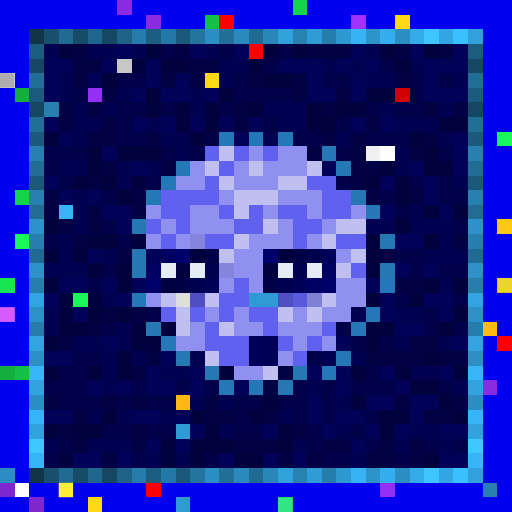
t = 0.00 s
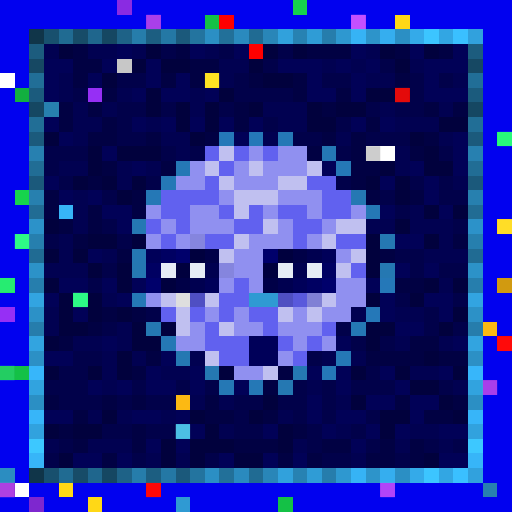
t = 0.34 s
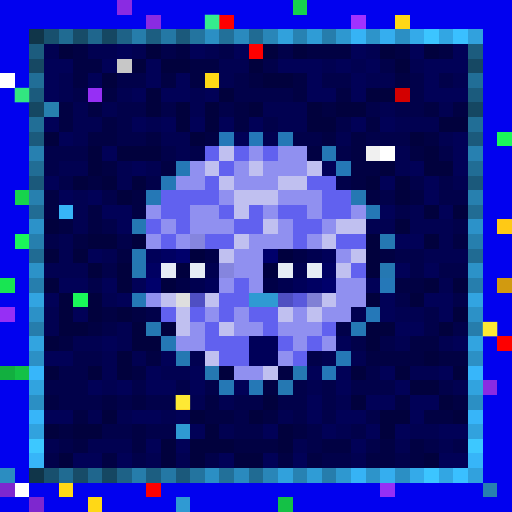
t = 0.69 s
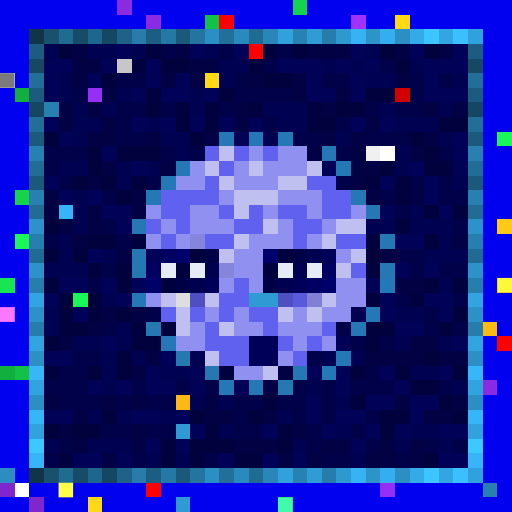
t = 1.03 s
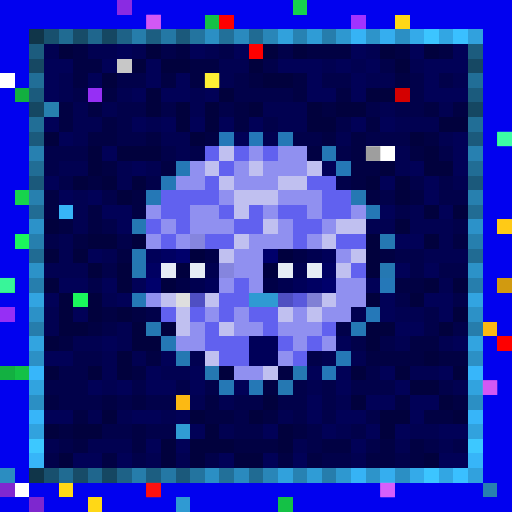
t = 1.37 s
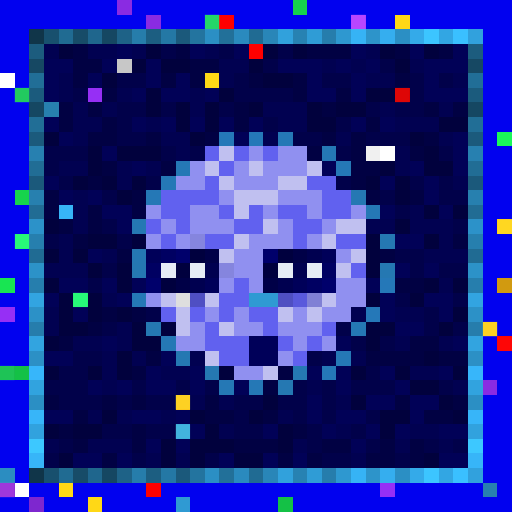
t = 1.72 s

The animated SVG that drew these frames (rendered in a browser with its animation timeline set to each time). Animation: 1 CSS @keyframes rule; one cycle of 2.06 s, repeats indefinitely.

<svg viewBox="0 0 35 35" shape-rendering="crispEdges" xmlns="http://www.w3.org/2000/svg"><style>@keyframes pop{0%,100%{opacity:0}18%{opacity:1}36%{opacity:0}}.a00{animation:pop 1.1s linear 0.00s infinite}.a01{animation:pop 1.1s linear -0.14s infinite}.a02{animation:pop 1.1s linear -0.28s infinite}.a03{animation:pop 1.1s linear -0.41s infinite}.a04{animation:pop 1.1s linear -0.55s infinite}.a05{animation:pop 1.1s linear -0.69s infinite}.a06{animation:pop 1.1s linear -0.83s infinite}.a07{animation:pop 1.1s linear -0.96s infinite}</style><rect width="35" height="35" fill="#0101ef"/><path fill="#8a2be2" d="M8 0h1v1H8zM10 1h1v1H10zM33 26h1v1H33z"/><path fill="#16d34c" d="M20 0h1v1H20zM1 13h1v1H1z"/><path fill="#14c146" d="M14 1h1v1H14zM1 25h1v1H1zM19 34h1v1H19z"/><path fill="#fe0000" d="M15 1h1v1H15zM34 23h1v1H34z"/><path fill="#a132ff" d="M24 1h1v1H24z"/><path fill="#ffd816" d="M27 1h1v1H27zM14 5h1v1H14zM4 33h1v1H4zM6 34h1v1H6z"/><path fill="#103549" d="M2 2h1v1H2zM2 32h1v1H2z"/><path fill="#18506e" d="M3 2h1v1H3zM3 32h1v1H3z"/><path fill="#206b92" d="M4 2h1v1H4zM4 32h1v1H4z"/><path fill="#174c68" d="M5 2h1v1H5zM5 32h1v1H5z"/><path fill="#1f668d" d="M6 2h1v1H6zM6 32h1v1H6z"/><path fill="#154762" d="M7 2h1v1H7zM2 7h1v1H2zM32 7h1v1H32zM7 32h1v1H7z"/><path fill="#1e6287" d="M8 2h1v1H8zM8 32h1v1H8z"/><path fill="#267dab" d="M9 2h1v1H9zM9 32h1v1H9z"/><path fill="#1c5e81" d="M10 2h1v1H10zM10 32h1v1H10z"/><path fill="#2478a5" d="M11 2h1v1H11zM11 32h1v1H11z"/><path fill="#1b597b" d="M12 2h1v1H12zM2 12h1v1H2zM32 12h1v1H32zM12 32h1v1H12z"/><path fill="#23749f" d="M13 2h1v1H13zM13 32h1v1H13z"/><path fill="#2b8fc4" d="M14 2h1v1H14zM27 2h1v1H27zM2 27h1v1H2zM32 27h1v1H32zM14 32h1v1H14zM27 32h1v1H27z"/><path fill="#227099" d="M15 2h1v1H15zM15 32h1v1H15z"/><path fill="#2a8abe" d="M16 2h1v1H16zM16 32h1v1H16z"/><path fill="#206b93" d="M17 2h1v1H17zM2 17h1v1H2zM32 17h1v1H32zM17 32h1v1H17z"/><path fill="#2986b8" d="M18 2h1v1H18zM18 32h1v1H18z"/><path fill="#31a1dc" d="M19 2h1v1H19zM19 32h1v1H19z"/><path fill="#2782b2" d="M20 2h1v1H20zM20 32h1v1H20z"/><path fill="#2f9cd6" d="M21 2h1v1H21zM21 32h1v1H21z"/><path fill="#267dac" d="M22 2h1v1H22zM2 22h1v1H2zM32 22h1v1H32zM22 32h1v1H22z"/><path fill="#2e98d0" d="M23 2h1v1H23zM23 32h1v1H23z"/><path fill="#36b3f5" d="M24 2h1v1H24zM24 32h1v1H24z"/><path fill="#2d94ca" d="M25 2h1v1H25zM25 32h1v1H25z"/><path fill="#35aeef" d="M26 2h1v1H26zM26 32h1v1H26z"/><path fill="#34aae9" d="M28 2h1v1H28zM28 32h1v1H28z"/><path fill="#3cc5ff" d="M29 2h1v1H29zM29 32h1v1H29z"/><path fill="#32a6e3" d="M30 2h1v1H30zM30 32h1v1H30z"/><path fill="#3ac0ff" d="M31 2h1v1H31zM31 32h1v1H31z"/><path fill="#31a1dd" d="M32 2h1v1H32zM32 32h1v1H32z"/><path fill="#1c5c7e" d="M2 3h1v1H2zM32 3h1v1H32z"/><path fill="#010151" d="M3 3h1v1H3zM6 3h2v1H6zM9 3h1v1H9zM14 3h1v1H14zM25 3h1v1H25zM15 4h2v1H15zM22 4h1v1H22zM24 4h1v1H24zM28 4h1v1H28zM4 5h1v1H4zM15 5h1v1H15zM25 5h2v1H25zM31 5h1v1H31zM4 6h1v1H4zM8 6h1v1H8zM13 6h1v1H13zM5 7h1v1H5zM7 7h1v1H7zM13 7h1v1H13zM18 7h3v1H18zM26 7h1v1H26zM30 7h1v1H30zM5 8h2v1H5zM10 8h1v1H10zM19 8h2v1H19zM27 8h3v1H27zM5 9h1v1H5zM11 9h2v1H11zM18 9h1v1H18zM23 9h1v1H23zM30 9h1v1H30zM12 10h1v1H12zM27 10h1v1H27zM4 11h2v1H4zM8 11h1v1H8zM10 11h1v1H10zM27 11h1v1H27zM8 12h1v1H8zM31 12h1v1H31zM5 13h1v1H5zM5 14h1v1H5zM28 14h1v1H28zM5 15h1v1H5zM25 15h2v1H25zM28 15h3v1H28zM4 16h1v1H4zM30 16h1v1H30zM4 17h1v1H4zM7 17h1v1H7zM29 17h3v1H29zM3 18h3v1H3zM30 19h1v1H30zM7 20h1v1H7zM3 21h1v1H3zM24 21h1v1H24zM27 21h2v1H27zM3 22h1v1H3zM8 22h1v1H8zM5 23h2v1H5zM8 23h1v1H8zM27 23h1v1H27zM30 23h1v1H30zM7 24h1v1H7zM9 24h1v1H9zM13 24h1v1H13zM22 24h1v1H22zM24 24h1v1H24zM7 25h1v1H7zM11 25h2v1H11zM28 25h2v1H28zM7 26h1v1H7zM21 26h1v1H21zM31 26h1v1H31zM13 27h1v1H13zM15 27h1v1H15zM23 27h1v1H23zM6 28h1v1H6zM8 28h1v1H8zM11 28h1v1H11zM19 28h1v1H19zM15 29h1v1H15zM23 29h1v1H23zM28 29h2v1H28zM3 30h1v1H3zM6 30h3v1H6zM20 30h1v1H20zM27 30h1v1H27zM30 30h1v1H30zM10 31h1v1H10zM12 31h1v1H12zM24 31h1v1H24z"/><path fill="#01013d" d="M4 3h1v1H4zM10 3h1v1H10zM18 3h1v1H18zM20 3h1v1H20zM26 3h1v1H26zM29 3h1v1H29zM9 4h1v1H9zM11 4h2v1H11zM17 4h1v1H17zM27 4h1v1H27zM7 5h1v1H7zM18 5h2v1H18zM10 6h1v1H10zM15 6h1v1H15zM25 6h2v1H25zM10 7h1v1H10zM12 7h1v1H12zM14 7h1v1H14zM17 7h1v1H17zM21 7h1v1H21zM23 7h2v1H23zM12 8h1v1H12zM14 8h1v1H14zM21 8h2v1H21zM30 8h2v1H30zM3 9h1v1H3zM13 9h1v1H13zM28 9h1v1H28zM6 10h1v1H6zM8 10h3v1H8zM29 10h1v1H29zM6 11h1v1H6zM26 11h1v1H26zM29 11h2v1H29zM5 12h1v1H5zM7 12h1v1H7zM9 12h1v1H9zM25 12h1v1H25zM27 12h1v1H27zM8 13h1v1H8zM27 13h1v1H27zM29 14h1v1H29zM31 14h1v1H31zM3 15h1v1H3zM27 15h1v1H27zM6 16h2v1H6zM9 16h1v1H9zM25 16h1v1H25zM29 16h1v1H29zM3 17h1v1H3zM5 17h1v1H5zM25 17h1v1H25zM6 18h1v1H6zM8 18h1v1H8zM25 18h1v1H25zM3 19h1v1H3zM8 19h1v1H8zM29 19h1v1H29zM31 19h1v1H31zM4 20h1v1H4zM6 20h1v1H6zM25 20h1v1H25zM28 20h1v1H28zM4 21h1v1H4zM6 21h1v1H6zM8 21h1v1H8zM31 21h1v1H31zM4 22h2v1H4zM9 22h1v1H9zM11 22h1v1H11zM25 22h2v1H25zM30 22h1v1H30zM3 23h1v1H3zM9 23h2v1H9zM25 23h1v1H25zM8 24h1v1H8zM29 24h1v1H29zM3 25h1v1H3zM6 25h1v1H6zM8 25h1v1H8zM15 25h1v1H15zM24 25h1v1H24zM27 25h1v1H27zM31 25h1v1H31zM28 26h2v1H28zM18 27h1v1H18zM24 27h1v1H24zM30 27h1v1H30zM7 28h1v1H7zM13 28h1v1H13zM17 28h1v1H17zM26 28h2v1H26zM31 28h1v1H31zM3 29h1v1H3zM5 29h2v1H5zM14 29h1v1H14zM19 29h1v1H19zM26 29h1v1H26zM11 30h1v1H11zM13 30h3v1H13zM19 30h1v1H19zM4 31h1v1H4zM11 31h1v1H11zM13 31h1v1H13zM16 31h2v1H16zM29 31h1v1H29z"/><path fill="#010143" d="M5 3h1v1H5zM12 3h1v1H12zM21 3h3v1H21zM27 3h1v1H27zM30 3h1v1H30zM5 4h2v1H5zM13 4h2v1H13zM5 5h1v1H5zM11 5h1v1H11zM13 5h1v1H13zM17 5h1v1H17zM20 5h1v1H20zM27 5h1v1H27zM7 6h1v1H7zM20 6h1v1H20zM23 6h1v1H23zM4 7h1v1H4zM6 7h1v1H6zM16 7h1v1H16zM22 7h1v1H22zM29 7h1v1H29zM31 7h1v1H31zM4 8h1v1H4zM7 8h1v1H7zM16 8h1v1H16zM25 8h1v1H25zM6 9h2v1H6zM10 9h1v1H10zM14 9h1v1H14zM22 9h1v1H22zM24 9h1v1H24zM29 9h1v1H29zM21 10h1v1H21zM24 10h1v1H24zM28 10h1v1H28zM7 11h1v1H7zM11 11h1v1H11zM24 11h2v1H24zM6 12h1v1H6zM24 12h1v1H24zM3 13h1v1H3zM9 13h1v1H9zM25 13h1v1H25zM28 13h1v1H28zM3 14h1v1H3zM6 14h1v1H6zM9 14h1v1H9zM4 15h1v1H4zM6 15h1v1H6zM5 16h1v1H5zM31 16h1v1H31zM8 17h1v1H8zM26 17h1v1H26zM27 19h2v1H27zM7 21h1v1H7zM9 21h1v1H9zM6 22h1v1H6zM4 23h1v1H4zM28 23h2v1H28zM10 24h1v1H10zM25 24h4v1H25zM30 24h2v1H30zM9 25h1v1H9zM19 25h1v1H19zM18 26h1v1H18zM3 27h1v1H3zM7 27h1v1H7zM9 27h1v1H9zM14 27h1v1H14zM27 27h1v1H27zM31 27h1v1H31zM5 28h1v1H5zM14 28h2v1H14zM18 28h1v1H18zM29 28h2v1H29zM4 29h1v1H4zM9 29h1v1H9zM20 29h1v1H20zM5 30h1v1H5zM9 30h1v1H9zM16 30h3v1H16zM22 30h2v1H22zM26 30h1v1H26zM28 30h1v1H28zM7 31h1v1H7zM19 31h1v1H19zM21 31h1v1H21zM25 31h2v1H25zM28 31h1v1H28z"/><path fill="#010157" d="M8 3h1v1H8zM13 3h1v1H13zM16 3h1v1H16zM24 3h1v1H24zM28 3h1v1H28zM31 3h1v1H31zM3 4h2v1H3zM7 4h1v1H7zM10 4h1v1H10zM19 4h3v1H19zM23 4h1v1H23zM25 4h1v1H25zM29 4h3v1H29zM3 5h1v1H3zM6 5h1v1H6zM10 5h1v1H10zM12 5h1v1H12zM21 5h1v1H21zM24 5h1v1H24zM29 5h1v1H29zM3 6h1v1H3zM9 6h1v1H9zM11 6h2v1H11zM14 6h1v1H14zM21 6h2v1H21zM24 6h1v1H24zM29 6h3v1H29zM3 8h1v1H3zM9 8h1v1H9zM11 8h1v1H11zM13 8h1v1H13zM15 8h1v1H15zM17 8h1v1H17zM24 8h1v1H24zM26 8h1v1H26zM4 9h1v1H4zM16 9h1v1H16zM31 9h1v1H31zM7 10h1v1H7zM31 10h1v1H31zM9 11h1v1H9zM22 11h1v1H22zM28 11h1v1H28zM31 11h1v1H31zM3 12h1v1H3zM26 12h1v1H26zM29 12h1v1H29zM4 13h1v1H4zM6 13h1v1H6zM29 13h1v1H29zM7 14h2v1H7zM26 14h1v1H26zM30 14h1v1H30zM8 15h1v1H8zM27 16h2v1H27zM6 17h1v1H6zM27 18h1v1H27zM29 18h1v1H29zM4 19h2v1H4zM7 19h1v1H7zM9 19h1v1H9zM25 19h1v1H25zM3 20h1v1H3zM8 20h1v1H8zM26 20h1v1H26zM29 20h2v1H29zM5 21h1v1H5zM26 21h1v1H26zM30 21h1v1H30zM27 22h2v1H27zM7 23h1v1H7zM23 23h1v1H23zM31 23h1v1H31zM3 24h2v1H3zM11 24h1v1H11zM10 25h1v1H10zM13 25h1v1H13zM21 25h1v1H21zM23 25h1v1H23zM26 25h1v1H26zM30 25h1v1H30zM6 26h1v1H6zM8 26h1v1H8zM10 26h2v1H10zM13 26h1v1H13zM16 26h1v1H16zM23 26h1v1H23zM27 26h1v1H27zM21 27h1v1H21zM25 27h2v1H25zM28 27h2v1H28zM3 28h2v1H3zM9 28h2v1H9zM12 28h1v1H12zM21 28h1v1H21zM23 28h2v1H23zM28 28h1v1H28zM13 29h1v1H13zM18 29h1v1H18zM22 29h1v1H22zM25 29h1v1H25zM27 29h1v1H27zM30 29h2v1H30zM10 30h1v1H10zM12 30h1v1H12zM24 30h1v1H24zM5 31h2v1H5zM8 31h1v1H8zM15 31h1v1H15zM18 31h1v1H18zM20 31h1v1H20zM30 31h2v1H30z"/><path fill="#01014a" d="M11 3h1v1H11zM15 3h1v1H15zM19 3h1v1H19zM18 4h1v1H18zM26 4h1v1H26zM8 5h2v1H8zM16 5h1v1H16zM22 5h2v1H22zM28 5h1v1H28zM30 5h1v1H30zM5 6h1v1H5zM16 6h4v1H16zM28 6h1v1H28zM8 7h2v1H8zM11 7h1v1H11zM15 7h1v1H15zM25 7h1v1H25zM27 7h2v1H27zM8 8h1v1H8zM18 8h1v1H18zM23 8h1v1H23zM8 9h2v1H8zM20 9h2v1H20zM25 9h3v1H25zM3 10h3v1H3zM11 10h1v1H11zM13 10h1v1H13zM23 10h1v1H23zM30 10h1v1H30zM3 11h1v1H3zM4 12h1v1H4zM10 12h1v1H10zM23 12h1v1H23zM28 12h1v1H28zM30 12h1v1H30zM7 13h1v1H7zM26 13h1v1H26zM30 13h2v1H30zM27 14h1v1H27zM7 15h1v1H7zM31 15h1v1H31zM3 16h1v1H3zM8 16h1v1H8zM27 17h2v1H27zM7 18h1v1H7zM28 18h1v1H28zM30 18h2v1H30zM6 19h1v1H6zM27 20h1v1H27zM31 20h1v1H31zM10 21h1v1H10zM29 21h1v1H29zM7 22h1v1H7zM23 22h1v1H23zM29 22h1v1H29zM31 22h1v1H31zM24 23h1v1H24zM26 23h1v1H26zM5 24h2v1H5zM21 24h1v1H21zM4 25h2v1H4zM25 25h1v1H25zM3 26h3v1H3zM9 26h1v1H9zM12 26h1v1H12zM14 26h1v1H14zM20 26h1v1H20zM22 26h1v1H22zM24 26h3v1H24zM30 26h1v1H30zM4 27h3v1H4zM8 27h1v1H8zM10 27h2v1H10zM16 27h2v1H16zM19 27h2v1H19zM22 27h1v1H22zM16 28h1v1H16zM20 28h1v1H20zM22 28h1v1H22zM25 28h1v1H25zM7 29h2v1H7zM10 29h2v1H10zM16 29h2v1H16zM21 29h1v1H21zM24 29h1v1H24zM4 30h1v1H4zM21 30h1v1H21zM25 30h1v1H25zM29 30h1v1H29zM31 30h1v1H31zM3 31h1v1H3zM9 31h1v1H9zM14 31h1v1H14zM22 31h2v1H22zM27 31h1v1H27z"/><path fill="#ff0000" d="M17 3h1v1H17zM10 33h1v1H10z"/><path fill="#164863" d="M2 4h1v1H2zM32 4h1v1H32z"/><path fill="#c7c7c7" d="M8 4h1v1H8z"/><path fill="#ffffff" d="M0 5h1v1H0zM26 10h1v1H26zM1 33h1v1H1z"/><path fill="#216e97" d="M2 5h1v1H2zM32 5h1v1H32z"/><path fill="#12af3f" d="M1 6h1v1H1zM0 25h1v1H0z"/><path fill="#1b5b7d" d="M2 6h1v1H2zM32 6h1v1H32z"/><path fill="#962ff5" d="M6 6h1v1H6zM0 21h1v1H0zM26 33h1v1H26z"/><path fill="#d30000" d="M27 6h1v1H27z"/><path fill="#2780af" d="M3 7h1v1H3zM2 13h1v1H2zM32 13h1v1H32zM33 33h1v1H33z"/><path fill="#216e96" d="M2 8h1v1H2zM32 8h1v1H32z"/><path fill="#1b5a7c" d="M2 9h1v1H2zM32 9h1v1H32z"/><path fill="#2578b8" d="M15 9h1v1H15zM17 9h1v1H17zM26 19h1v1H26zM25 21h1v1H25zM22 25h1v1H22z"/><path fill="#2578b6" d="M19 9h1v1H19zM23 11h1v1H23zM11 12h1v1H11zM10 13h1v1H10zM9 20h1v1H9zM23 24h1v1H23zM17 26h1v1H17z"/><path fill="#1af759" d="M34 9h1v1H34zM1 16h1v1H1zM5 20h1v1H5z"/><path fill="#2780b0" d="M2 10h1v1H2zM32 10h1v1H32z"/><path fill="#6161ef" d="M14 10h1v1H14zM16 10h1v1H16zM18 10h1v1H18zM15 11h1v1H15zM14 12h1v1H14zM21 12h2v1H21zM11 13h4v1H11zM22 13h2v1H22zM11 14h2v1H11zM15 14h1v1H15zM17 14h1v1H17zM19 14h2v1H19zM22 14h2v1H22zM10 15h1v1H10zM12 15h1v1H12zM16 15h2v1H16zM20 15h2v1H20zM11 16h1v1H11zM14 16h2v1H14zM20 16h1v1H20zM23 16h2v1H23zM24 18h1v1H24zM16 19h1v1H16zM15 20h2v1H15zM11 21h1v1H11zM13 21h1v1H13zM15 21h1v1H15zM17 21h2v1H17zM14 22h1v1H14zM18 22h1v1H18zM22 22h1v1H22zM14 23h3v1H14zM19 23h1v1H19zM21 23h1v1H21zM15 24h2v1H15zM20 24h1v1H20z"/><path fill="#c0c0f0" d="M15 10h1v1H15zM14 11h1v1H14zM17 11h1v1H17zM21 11h1v1H21zM15 12h1v1H15zM19 12h2v1H19zM16 13h3v1H16zM16 14h1v1H16zM18 15h1v1H18zM23 15h2v1H23zM16 16h1v1H16zM22 16h1v1H22zM15 17h1v1H15zM24 17h1v1H24zM23 18h1v1H23zM11 20h1v1H11zM14 20h1v1H14zM22 20h1v1H22zM12 21h1v1H12zM19 21h1v1H19zM21 21h1v1H21zM12 22h1v1H12zM15 22h1v1H15zM14 24h1v1H14zM18 25h1v1H18z"/><path fill="#9090f0" d="M17 10h1v1H17zM19 10h2v1H19zM13 11h1v1H13zM16 11h1v1H16zM18 11h3v1H18zM12 12h2v1H12zM16 12h3v1H16zM15 13h1v1H15zM19 13h3v1H19zM10 14h1v1H10zM13 14h2v1H13zM18 14h1v1H18zM21 14h1v1H21zM24 14h1v1H24zM11 15h1v1H11zM13 15h3v1H13zM19 15h1v1H19zM22 15h1v1H22zM10 16h1v1H10zM12 16h1v1H12zM17 16h3v1H17zM21 16h1v1H21zM16 17h2v1H16zM23 17h1v1H23zM16 18h2v1H16zM15 19h1v1H15zM17 19h1v1H17zM23 19h2v1H23zM10 20h1v1H10zM23 20h2v1H23zM14 21h1v1H14zM16 21h1v1H16zM20 21h1v1H20zM22 21h2v1H22zM13 22h1v1H13zM16 22h2v1H16zM19 22h3v1H19zM12 23h2v1H12zM20 23h1v1H20zM22 23h1v1H22zM19 24h1v1H19zM16 25h2v1H16z"/><path fill="#2578b5" d="M22 10h1v1H22zM12 11h1v1H12zM25 14h1v1H25zM24 22h1v1H24zM11 23h1v1H11zM15 26h1v1H15z"/><path fill="#f0f0f0" d="M25 10h1v1H25z"/><path fill="#216d95" d="M2 11h1v1H2zM32 11h1v1H32z"/><path fill="#2578b3" d="M24 13h1v1H24zM9 15h1v1H9zM9 17h1v1H9zM20 25h1v1H20z"/><path fill="#216c94" d="M2 14h1v1H2zM32 14h1v1H32z"/><path fill="#37b4f7" d="M4 14h1v1H4z"/><path fill="#2c92c9" d="M2 15h1v1H2zM32 15h1v1H32z"/><path fill="#ffc915" d="M34 15h1v1H34z"/><path fill="#267fae" d="M2 16h1v1H2zM32 16h1v1H32z"/><path fill="#8585de" d="M13 16h1v1H13zM15 18h1v1H15z"/><path fill="#2578b2" d="M26 16h1v1H26zM9 18h1v1H9zM26 18h1v1H26zM10 22h1v1H10zM12 24h1v1H12zM14 25h1v1H14zM19 26h1v1H19z"/><path fill="#000059" d="M10 17h1v1H10zM22 17h1v1H22zM14 19h1v1H14zM20 19h1v1H20zM17 23h2v1H17zM17 24h2v1H17z"/><path fill="#000062" d="M11 17h1v1H11zM10 18h1v1H10zM22 18h1v1H22zM21 19h1v1H21z"/><path fill="#00006b" d="M12 17h1v1H12zM18 17h1v1H18zM10 19h1v1H10zM22 19h1v1H22z"/><path fill="#00003e" d="M13 17h1v1H13zM19 17h1v1H19zM12 18h1v1H12zM18 18h1v1H18zM11 19h1v1H11z"/><path fill="#000047" d="M14 17h1v1H14zM20 17h1v1H20zM12 19h1v1H12zM18 19h1v1H18z"/><path fill="#000050" d="M21 17h1v1H21zM14 18h1v1H14zM20 18h1v1H20zM13 19h1v1H13zM19 19h1v1H19z"/><path fill="#2c92c8" d="M2 18h1v1H2zM32 18h1v1H32z"/><path fill="#e6ecf5" d="M11 18h1v1H11zM13 18h1v1H13zM19 18h1v1H19zM21 18h1v1H21z"/><path fill="#18e552" d="M0 19h1v1H0z"/><path fill="#267ead" d="M2 19h1v1H2zM32 19h1v1H32z"/><path fill="#d19a10" d="M34 19h1v1H34z"/><path fill="#32a4e1" d="M2 20h1v1H2zM32 20h1v1H32z"/><path fill="#dedede" d="M12 20h1v1H12z"/><path fill="#4f4fc3" d="M13 20h1v1H13z"/><path fill="#2f9ad3" d="M17 20h2v1H17zM12 29h1v1H12zM12 34h1v1H12z"/><path fill="#4f4fc2" d="M19 20h1v1H19z"/><path fill="#5959dc" d="M20 20h1v1H20z"/><path fill="#8080d5" d="M21 20h1v1H21z"/><path fill="#2c91c7" d="M2 21h1v1H2zM32 21h1v1H32z"/><path fill="#fcb913" d="M33 22h1v1H33zM12 27h1v1H12z"/><path fill="#32a4e0" d="M2 23h1v1H2zM32 23h1v1H32z"/><path fill="#2c90c5" d="M2 24h1v1H2zM32 24h1v1H32z"/><path fill="#37b6fa" d="M2 25h1v1H2zM32 25h1v1H32z"/><path fill="#31a3df" d="M2 26h1v1H2zM32 26h1v1H32z"/><path fill="#37b5f9" d="M2 28h1v1H2zM32 28h1v1H32z"/><path fill="#31a2de" d="M2 29h1v1H2zM32 29h1v1H32z"/><path fill="#3dc8ff" d="M2 30h1v1H2zM32 30h1v1H32z"/><path fill="#37b5f8" d="M2 31h1v1H2zM32 31h1v1H32z"/><path fill="#2b8dc1" d="M0 32h1v1H0z"/><path fill="#7e27cf" d="M0 33h1v1H0zM2 34h1v1H2z"/><g fill="#ff75ff"><rect x="10" y="1" width="1" height="1" class="a00"/><rect x="33" y="26" width="1" height="1" class="a00"/></g><g fill="#45ffad"><rect x="14" y="1" width="1" height="1" class="a04"/><rect x="19" y="34" width="1" height="1" class="a02"/></g><rect x="24" y="1" width="1" height="1" fill="#ff83ff" class="a06"/><rect x="0" y="5" width="1" height="1" fill="#737373" class="a02"/><g fill="#ffff49"><rect x="14" y="5" width="1" height="1" class="a00"/><rect x="4" y="33" width="1" height="1" class="a02"/></g><g fill="#41ff9e"><rect x="1" y="6" width="1" height="1" class="a04"/><rect x="0" y="25" width="1" height="1" class="a06"/></g><g fill="#ff1b1b"><rect x="27" y="6" width="1" height="1" class="a06"/><rect x="34" y="23" width="1" height="1" class="a06"/><rect x="10" y="33" width="1" height="1" class="a00"/></g><g fill="#51ffd4"><rect x="34" y="9" width="1" height="1" class="a00"/><rect x="1" y="16" width="1" height="1" class="a06"/><rect x="5" y="20" width="1" height="1" class="a06"/></g><rect x="25" y="10" width="1" height="1" fill="#6c6c6c" class="a00"/><rect x="34" y="15" width="1" height="1" fill="#ffff47" class="a06"/><rect x="0" y="19" width="1" height="1" fill="#4dffc6" class="a00"/><rect x="34" y="19" width="1" height="1" fill="#ffff3c" class="a02"/><g fill="#ff7dff"><rect x="0" y="21" width="1" height="1" class="a02"/><rect x="26" y="33" width="1" height="1" class="a00"/></g><g fill="#ffff43"><rect x="33" y="22" width="1" height="1" class="a04"/><rect x="12" y="27" width="1" height="1" class="a04"/></g><rect x="12" y="29" width="1" height="1" fill="#7dffff" class="a06"/><rect x="0" y="33" width="1" height="1" fill="#ff6cff" class="a06"/></svg>
